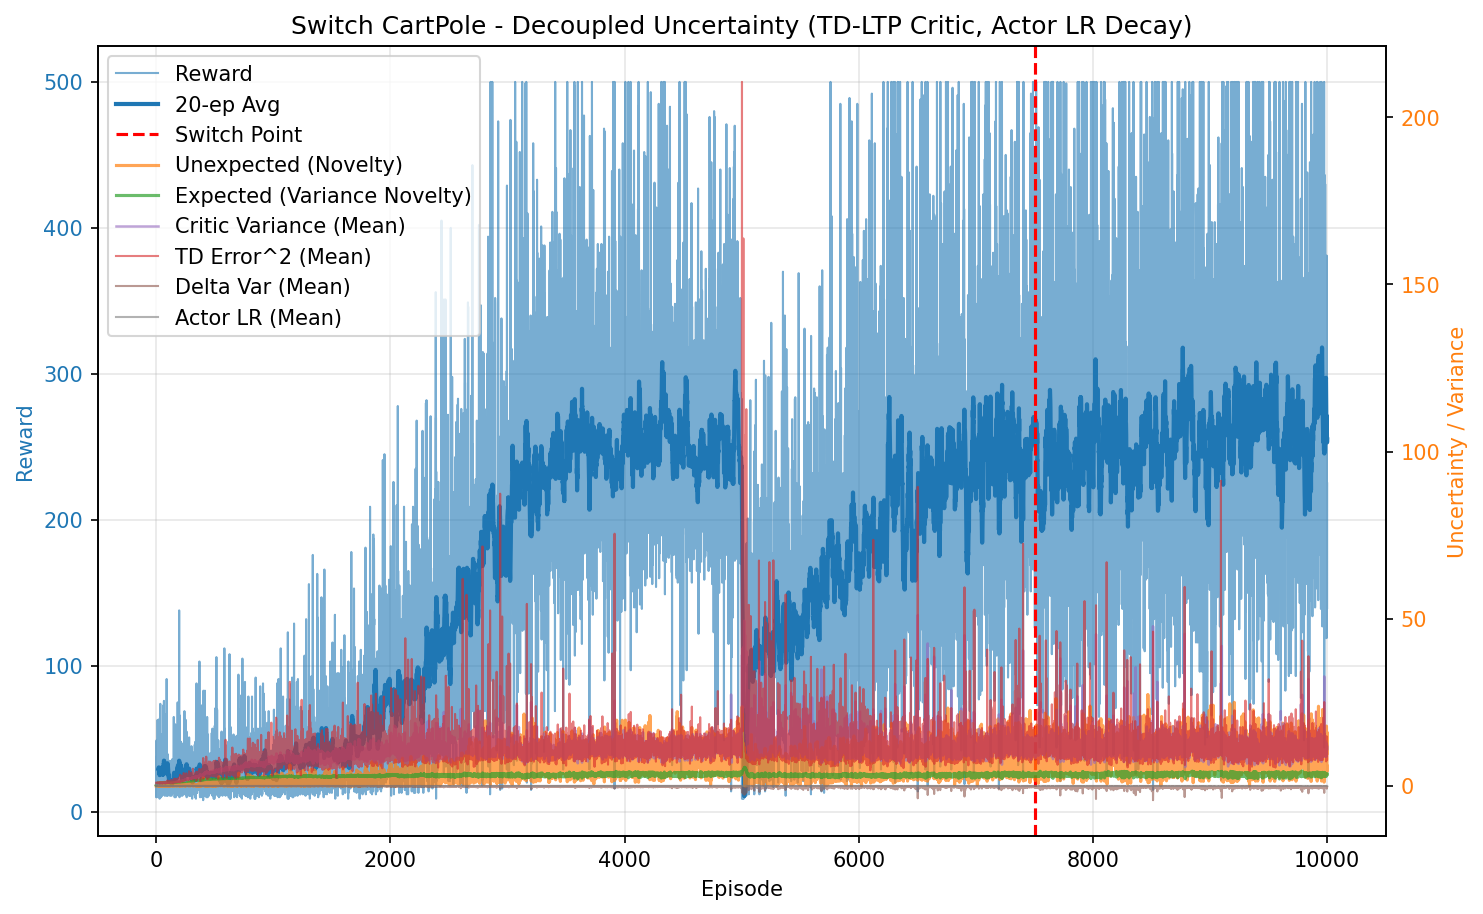

The data file committed next to this chart (first rows):
episode, reward, unexpected_uncertainty, expected_uncertainty, mean_variance, mean_td_error_sq, mean_delta_var, mean_actor_lr, mean_abs_td
0, 33.0, 1.1603178627350345e-05, 0.2356, 0.6965, 0.9959, 9.091999987088555e-05, 9.999999999999995e-05, 0.9979
1, 10.0, 1.2458818183528984e-06, 0.293, 0.6994, 0.9956, 8.922733891588379e-05, 0.0001, 0.9977
2, 19.0, 1.8841817376764253e-05, 0.388, 0.7044, 0.9882, 8.419851405809416e-05, 0.0001, 0.9939
3, 49.0, 3.3614925471717373e-10, 0.5648, 0.7101, 0.9856, 8.033190899030368e-05, 9.999999999999999e-05, 0.9925
4, 27.0, 8.127590265436136e-13, 0.6318, 0.7169, 0.9796, 7.542797208429677e-05, 9.999999999999998e-05, 0.9891
5, 38.0, 0.001002, 0.7014, 0.7244, 0.9882, 7.425603522142532e-05, 9.999999999999994e-05, 0.9931
6, 10.0, 0.0001076, 0.7157, 0.7242, 0.9201, 5.7538156154415885e-05, 0.0001, 0.9577
7, 24.0, 0.00149, 0.745, 0.7272, 0.9707, 6.911676852068694e-05, 9.999999999999999e-05, 0.9836
8, 30.0, 8.988461801589096e-06, 0.7734, 0.7297, 0.9802, 6.996160468788161e-05, 9.999999999999996e-05, 0.9886
9, 23.0, 0.009242, 0.7911, 0.7382, 0.9782, 6.607290514778767e-05, 0.0001, 0.9869
10, 16.0, 0.0002601, 0.8014, 0.7402, 0.9427, 5.826637642215338e-05, 0.0001, 0.9676
11, 28.0, 0.01043, 0.816, 0.7411, 0.9606, 6.13516237194407e-05, 9.999999999999996e-05, 0.9773
12, 63.0, 0.009513, 0.838, 0.7451, 0.9744, 6.090374220071649e-05, 0.0001, 0.9854
13, 19.0, 0.0004754, 0.8433, 0.7546, 0.9524, 5.768183047112716e-05, 0.0001, 0.9688
14, 45.0, 0.004376, 0.8533, 0.7584, 0.9687, 5.601184811562669e-05, 9.999999999999998e-05, 0.9803
15, 27.0, 1.0580722957200807e-05, 0.8585, 0.7661, 0.9079, 4.2575662819150434e-05, 9.999999999999998e-05, 0.946
16, 57.0, 0.0573, 0.866, 0.7674, 1.001, 6.00717415075129e-05, 0.0001, 0.9951
17, 21.0, 0.0005285, 0.8691, 0.7783, 0.9117, 3.816728739057276e-05, 0.0001, 0.9414
18, 25.0, 1.9965989226021127e-06, 0.872, 0.7786, 0.9142, 4.0999022021158414e-05, 9.999999999999999e-05, 0.9456
19, 25.0, 0.05902, 0.8745, 0.7806, 0.9787, 5.065519364678805e-05, 9.999999999999999e-05, 0.9758
20, 38.0, 0.03663, 0.8778, 0.7835, 0.9942, 4.966190285435777e-05, 9.999999999999994e-05, 0.9884
21, 17.0, 0.0008249, 0.8789, 0.7836, 0.8984, 2.736508572979299e-05, 0.0001, 0.9294
22, 27.0, 0.001844, 0.8806, 0.7858, 0.9217, 3.45504818707459e-05, 9.999999999999998e-05, 0.949
23, 17.0, 4.151338505186341e-05, 0.8819, 0.7904, 0.8848, 3.507323755465501e-05, 0.0001, 0.9178
24, 17.0, 9.347983272523005e-07, 0.8837, 0.7983, 0.8483, 1.5210106009736864e-05, 0.0001, 0.8952
25, 12.0, 6.423885190246622e-08, 0.8843, 0.7903, 0.7806, 1.3576553725090543e-06, 0.0001, 0.8645
26, 11.0, 5.518075361073599e-09, 0.8846, 0.7886, 0.7982, 2.673464101910058e-06, 0.0001, 0.8703
27, 10.0, 5.924988303168627e-10, 0.8847, 0.7849, 0.9201, 2.0228948419699584e-05, 0.0001, 0.932
28, 19.0, 0.1449, 0.8857, 0.7925, 1.019, 4.919202495510864e-05, 0.0001, 0.9903
29, 9.0, 0.01945, 0.886, 0.7921, 0.79, -7.367318568599202e-06, 0.0001, 0.8577
30, 64.0, 0.003268, 0.8892, 0.7979, 0.9222, 3.543533319401643e-05, 0.0001, 0.948
31, 40.0, 0.1776, 0.8911, 0.8012, 1.02, 4.942800337710382e-05, 9.999999999999994e-05, 0.9914
32, 14.0, 0.01748, 0.8917, 0.8027, 0.9097, 1.603380476827354e-05, 0.0001, 0.9208
33, 49.0, 0.0786, 0.894, 0.8062, 0.9597, 3.5687130210553486e-05, 9.999999999999999e-05, 0.9618
34, 20.0, 0.1181, 0.8949, 0.8078, 1.01, 2.6382831924992812e-05, 0.0001, 0.9763
35, 74.0, 0.09953, 0.8996, 0.8181, 0.9325, 3.3405083902860655e-05, 0.0001, 0.9443
36, 24.0, 0.1012, 0.9004, 0.8166, 0.9801, 3.0409903452556893e-05, 9.999999999999999e-05, 0.9588
37, 33.0, 0.02043, 0.903, 0.8277, 0.875, 1.4676762713736869e-05, 9.999999999999995e-05, 0.9099
38, 50.0, 0.1282, 0.9059, 0.829, 1.053, 5.890757333249618e-05, 0.0001, 0.9996
39, 12.0, 0.008807, 0.9062, 0.8265, 0.7741, -2.0109379795785943e-05, 0.0001, 0.8448
40, 30.0, 0.1252, 0.9078, 0.8325, 1.001, 4.419490134997126e-05, 9.999999999999996e-05, 0.9785
41, 10.0, 0.051, 0.9076, 0.8215, 0.9695, 2.3835186015547185e-05, 0.0001, 0.9364
42, 15.0, 0.005286, 0.9082, 0.8322, 0.9477, 2.5700871720388112e-05, 0.0001, 0.9359
43, 18.0, 0.03736, 0.9092, 0.836, 0.983, 3.617767492422057e-05, 0.0001, 0.9604
44, 13.0, 0.04357, 0.9094, 0.8297, 0.9423, 1.248392228477777e-05, 0.0001, 0.938
45, 20.0, 0.005032, 0.9106, 0.8397, 0.8918, 1.4951113269537336e-05, 0.0001, 0.9262
46, 28.0, 0.003715, 0.9123, 0.8427, 0.9626, 3.8151732401080404e-05, 9.999999999999996e-05, 0.9406
47, 28.0, 0.09996, 0.9132, 0.8397, 0.9657, 3.5068030197875684e-05, 9.999999999999996e-05, 0.9624
48, 16.0, 0.002814, 0.9135, 0.8378, 0.8219, -2.8901345481695498e-06, 0.0001, 0.8654
49, 53.0, 0.3583, 0.915, 0.8417, 0.9756, 3.8679180333950904e-05, 0.0001, 0.9667
50, 28.0, 0.01667, 0.9163, 0.8474, 0.9365, 2.910327781294087e-05, 9.999999999999996e-05, 0.9294
51, 50.0, 0.0001966, 0.9193, 0.8542, 0.9087, 2.903266902405257e-05, 0.0001, 0.9216
52, 11.0, 1.6890595749114126e-05, 0.919, 0.8403, 0.8293, 5.061150928659165e-06, 0.0001, 0.8953
53, 13.0, 9.285703213107435e-07, 0.919, 0.8449, 0.7956, 1.306966452587506e-05, 0.0001, 0.8719
54, 16.0, 0.0005302, 0.9187, 0.8416, 0.8974, 2.1559084491528108e-05, 0.0001, 0.9187
55, 40.0, 0.003567, 0.9198, 0.8508, 0.8037, 4.046015404762747e-06, 9.999999999999994e-05, 0.8712
56, 22.0, 0.212, 0.9198, 0.8469, 1.047, 5.626709283150756e-05, 0.0001, 0.9971
57, 41.0, 0.4336, 0.9213, 0.8544, 1.093, 7.421109743045323e-05, 9.999999999999995e-05, 1.01
58, 48.0, 0.1621, 0.921, 0.8485, 0.9705, 3.929212144467716e-05, 9.999999999999999e-05, 0.9628
59, 41.0, 0.1082, 0.9228, 0.8589, 1.056, 6.269204175342934e-05, 9.999999999999995e-05, 0.9942
... 9,940 more rows
